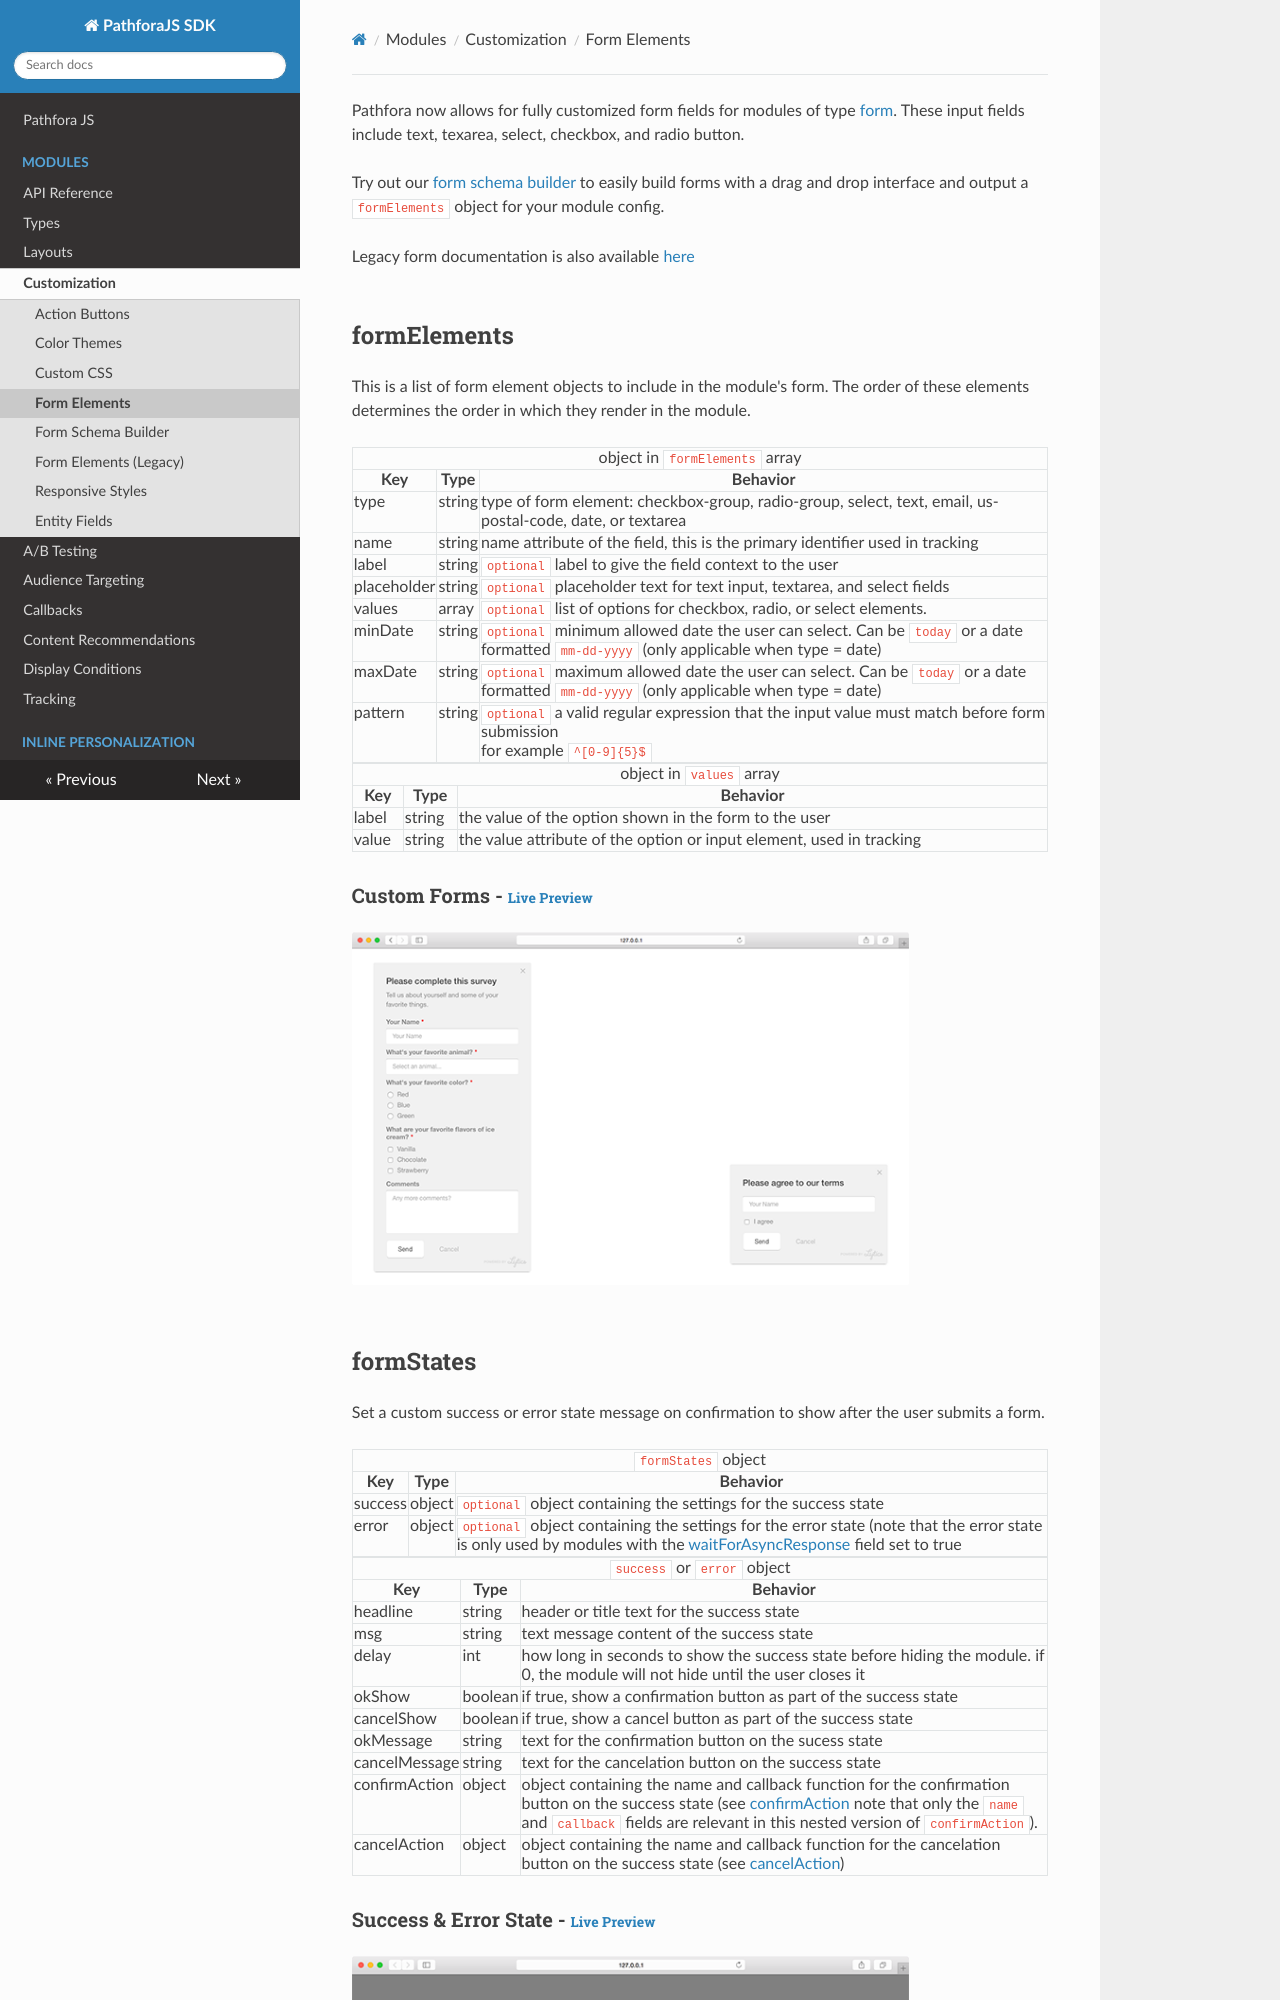

repository: lytics/pathforadocs · page: customization/form/index.html · generator: mkdocs

Pathfora now allows for fully customized form fields for modules of type [form](../../types/form). These input fields include text, texarea, select, checkbox, and radio button.

Try out our [form schema builder](../form_builder) to easily build forms with a drag and drop interface and output a `formElements` object for your module config.

Legacy form documentation is also available [here](../form_legacy)

## formElements

This is a list of form element objects to include in the module's form. The order of these elements determines the order in which they render in the module.

<table>
  <thead>
    <tr>
      <td colspan="3" align="center">object in <code>formElements</code> array</td>
    </tr>
    <tr>
      <th>Key</th>
      <th>Type</th>
      <th>Behavior</th>
    </tr>
  </thead>

  <tr>
    <td>type</td>
    <td>string</td>
    <td>type of form element: checkbox-group, radio-group, select, text, email, us-postal-code, date, or textarea</td>
  </tr>
  <tr>
    <td>name</td>
    <td>string</td>
    <td>name attribute of the field, this is the primary identifier used in tracking</td>
  </tr>
  <tr>
    <td>label</td>
    <td>string</td>
    <td><code>optional</code> label to give the field context to the user</td>
  </tr>
  <tr>
    <td>placeholder</td>
    <td>string</td>
    <td><code>optional</code> placeholder text for text input, textarea, and select fields</td>
  </tr>
  <tr>
    <td>values</td>
    <td>array</td>
    <td><code>optional</code> list of options for checkbox, radio, or select elements.</td>
  </tr>
  <tr>
    <td>minDate</td>
    <td>string</td>
    <td><code>optional</code> minimum allowed date the user can select. Can be <code>today</code> or a date formatted <code>mm-dd-yyyy</code> (only applicable when type = date)</td>
  </tr>
    <tr>
    <td>maxDate</td>
    <td>string</td>
    <td><code>optional</code> maximum allowed date the user can select. Can be <code>today</code> or a date formatted <code>mm-dd-yyyy</code> (only applicable when type = date)</td>
  </tr>
  <tr>
    <td>pattern</td>
    <td>string</td>
    <td><code>optional</code> a valid regular expression that the input value must match before form submission<br/>for example <code>^[0-9]{5}$</code></td>
  </tr>
</table>

<table>
  <thead>
    <tr>
      <td colspan="3" align="center">object in <code>values</code> array</td>
    </tr>
    <tr>
      <th>Key</th>
      <th>Type</th>
      <th>Behavior</th>
    </tr>
  </thead>

  <tr>
    <td>label</td>
    <td>string</td>
    <td>the value of the option shown in the form to the user</td>
  </tr>
  <tr>
    <td>value</td>
    <td>string</td>
    <td>the value attribute of the option or input element, used in tracking</td>
  </tr>
</table>

<h3>Custom Forms - <a href="../../examples/preview/customization/form/custom.html" target="_blank">Live Preview</a></h3>

![Form Fields](../examples/img/customization/form/custom.png)

<pre data-src="../../examples/src/customization/form/custom.js"></pre>
